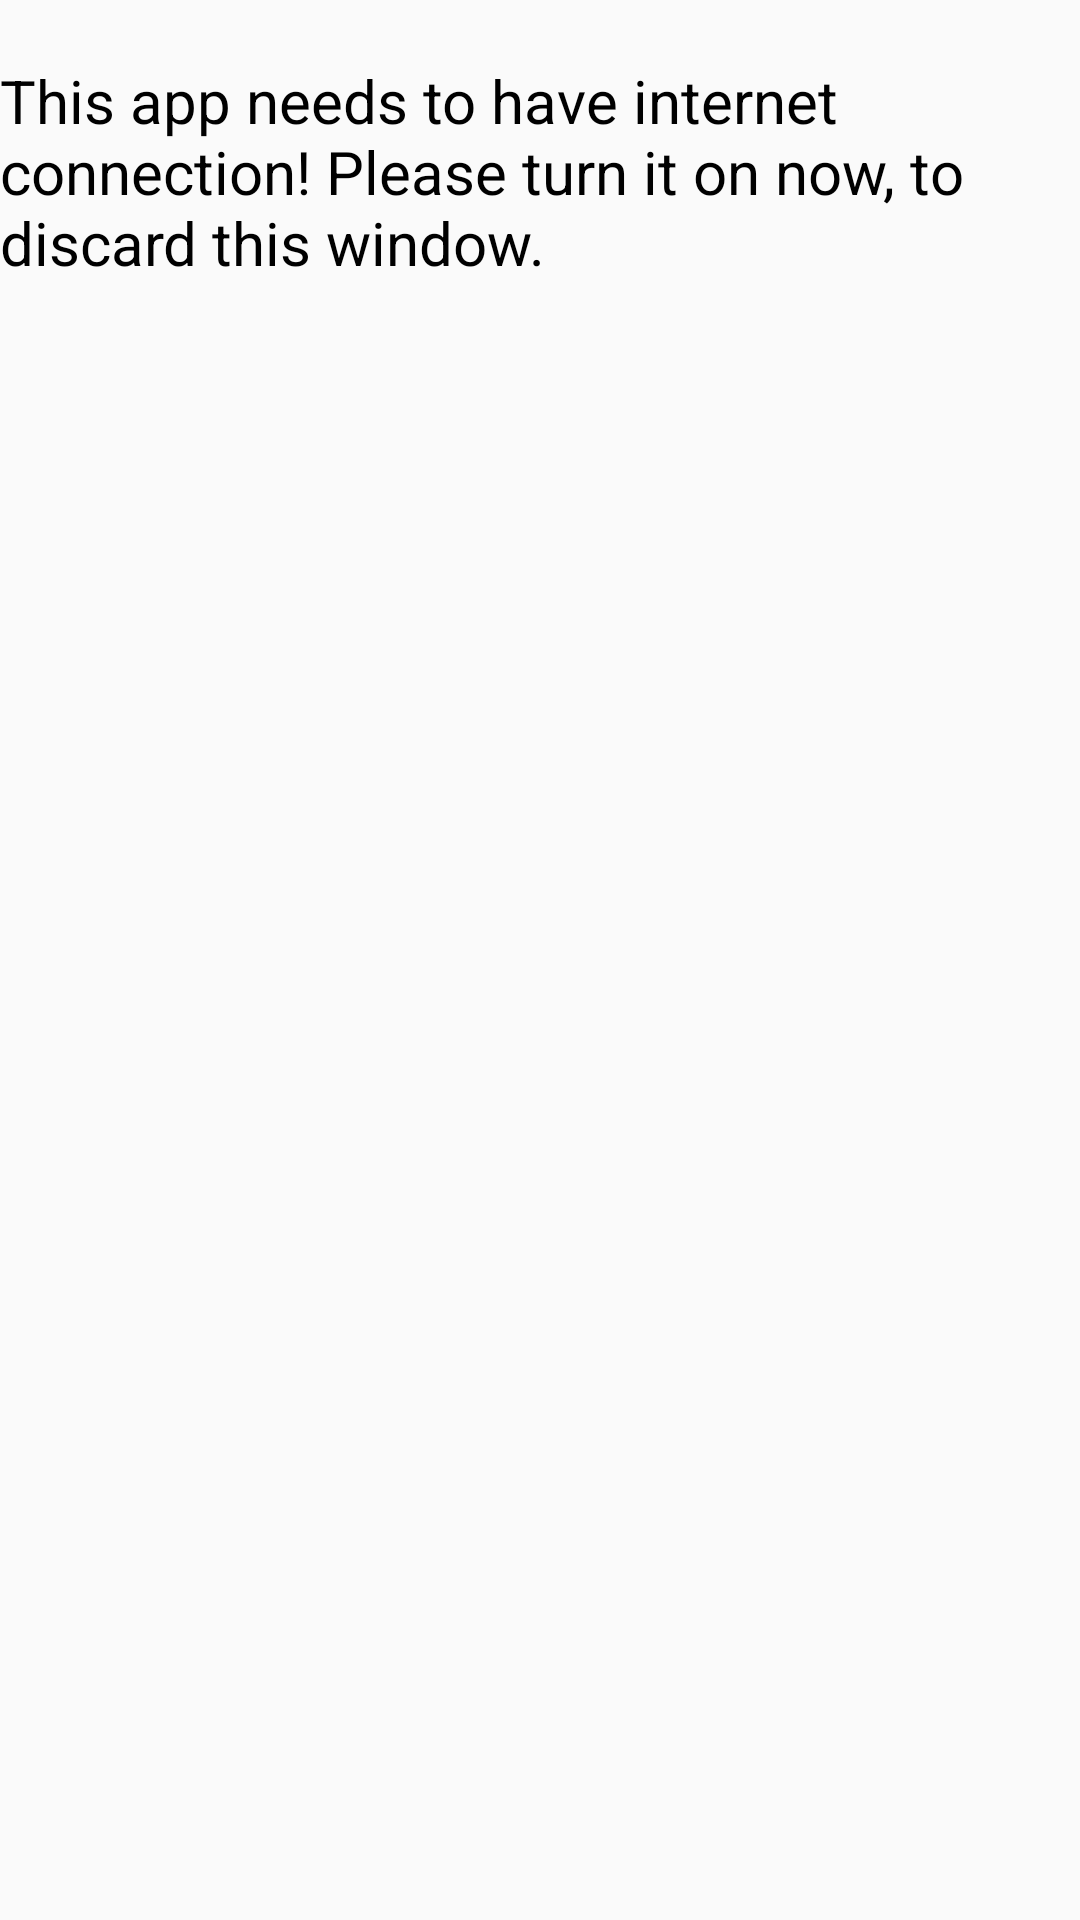

This screen was rendered from an Android layout file. Write that file and the resources it references.
<!-- AndroidManifest.xml: application theme AppTheme -->
<!-- res/layout/dialog_need_internet.xml -->
<?xml version="1.0" encoding="utf-8"?>
<LinearLayout xmlns:android="http://schemas.android.com/apk/res/android"
    android:layout_width="match_parent"
    android:layout_height="match_parent"
    android:orientation="vertical">

    <TextView
        android:layout_width="wrap_content"
        android:layout_height="wrap_content"
        android:layout_gravity="center"
        android:paddingTop="20sp"
        android:text="@string/need_internet_dialog"
        android:textColor="@color/black"
        android:textSize="20sp" />

</LinearLayout>
<!-- resources referenced by this layout -->
<resources>
  <color name="black">#000000</color>
  <string name="need_internet_dialog">This app needs to have internet connection! Please turn it on now, to discard this window.</string>
  <style name="AppTheme" parent="Theme.AppCompat.Light.DarkActionBar">
          
          <item name="colorPrimary">@color/colorPrimary</item>
          <item name="colorPrimaryDark">@color/colorPrimaryDark</item>
          <item name="colorAccent">@color/colorAccent</item>
      </style>
  <color name="colorPrimary">#3F51B5</color>
  <color name="colorPrimaryDark">#303F9F</color>
  <color name="colorAccent">#FFA000</color>
</resources>
